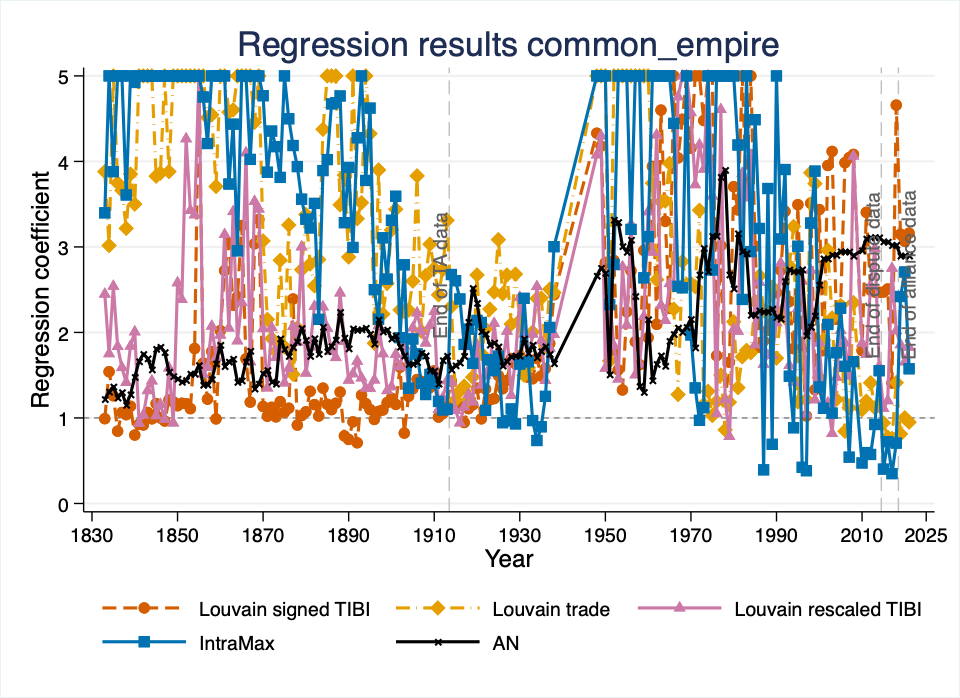

Values plotted in this chart, from the file beside it:
NetworkType, year, var, coef, ci_low, ci_high, r2p, llp
Tibi, 1833, common_empire, -0.008842, -0.2406, 0.2229, 8.1583073e-07, 0.005631
LouvainMaxtrade, 1833, common_empire, 1.356, 1.12, 1.592, 0.02221, 113.6
LouvainTibirescale, 1833, common_empire, 0.8953, 0.6678, 1.123, 0.009196, 58.03
IntraMax, 1833, common_empire, 1.223, 0.9889, 1.458, 0.01759, 103.7
AN, 1833, common_empire, 0.1995, -0.1309, 0.5298, 0.0002135, 1.072
Tibi, 1834, common_empire, 0.4322, 0.1655, 0.6989, 0.001614, 10.39
LouvainMaxtrade, 1834, common_empire, 1.104, 0.8411, 1.367, 0.01132, 61.62
LouvainTibirescale, 1834, common_empire, 0.5601, 0.2947, 0.8255, 0.002786, 17.04
IntraMax, 1834, common_empire, 1.955, 1.661, 2.249, 0.03909, 177.5
AN, 1834, common_empire, 0.2675, -0.1241, 0.6591, 0.0003101, 1.451
Tibi, 1835, common_empire, 0.2305, -0.0000258, 0.461, 0.0005608, 3.862
LouvainMaxtrade, 1835, common_empire, 1.62, 1.387, 1.853, 0.03242, 172.8
LouvainTibirescale, 1835, common_empire, 0.9324, 0.6932, 1.172, 0.009416, 53.74
IntraMax, 1835, common_empire, 1.356, 1.117, 1.595, 0.02178, 100.9
AN, 1835, common_empire, 0.3127, -0.02127, 0.6467, 0.0005291, 2.649
Tibi, 1836, common_empire, -0.168, -0.4143, 0.07829, 0.0002825, 1.85
LouvainMaxtrade, 1836, common_empire, 1.321, 1.074, 1.569, 0.02117, 103.9
LouvainTibirescale, 1836, common_empire, 0.6071, 0.3471, 0.8672, 0.003818, 19.24
IntraMax, 1836, common_empire, 2.287, 2.032, 2.543, 0.07272, 322.7
AN, 1836, common_empire, 0.2137, -0.1327, 0.5601, 0.0002355, 1.138
Tibi, 1837, common_empire, 0.06236, -0.1919, 0.3166, 0.00003545, 0.2318
LouvainMaxtrade, 1837, common_empire, 1.298, 1.045, 1.551, 0.01808, 97.81
LouvainTibirescale, 1837, common_empire, 0.4633, 0.2116, 0.7149, 0.002018, 12.64
IntraMax, 1837, common_empire, 1.787, 1.515, 2.06, 0.03704, 160.7
AN, 1837, common_empire, 0.2634, -0.105, 0.6318, 0.0003299, 1.587
Tibi, 1838, common_empire, 0.03782, -0.1807, 0.2564, 0.00001328, 0.1142
LouvainMaxtrade, 1838, common_empire, 1.169, 0.9439, 1.393, 0.01414, 100.6
LouvainTibirescale, 1838, common_empire, 0.3469, 0.09946, 0.5943, 0.001043, 7.5
IntraMax, 1838, common_empire, 1.283, 1.053, 1.513, 0.01778, 116
AN, 1838, common_empire, 0.1425, -0.1909, 0.4759, 0.0000988, 0.5948
Tibi, 1839, common_empire, 0.1284, -0.0962, 0.3529, 0.000168, 1.246
LouvainMaxtrade, 1839, common_empire, 1.349, 1.117, 1.58, 0.01967, 135.7
LouvainTibirescale, 1839, common_empire, 0.6096, 0.3869, 0.8324, 0.003919, 28.12
IntraMax, 1839, common_empire, 1.611, 1.375, 1.847, 0.03298, 170
AN, 1839, common_empire, 0.2434, -0.09358, 0.5804, 0.0002878, 1.575
Tibi, 1840, common_empire, -0.2228, -0.4426, -0.003024, 0.0004643, 3.988
LouvainMaxtrade, 1840, common_empire, 1.253, 1.031, 1.475, 0.01768, 115.2
LouvainTibirescale, 1840, common_empire, 0.6966, 0.4797, 0.9135, 0.004755, 38.53
IntraMax, 1840, common_empire, 1.594, 1.307, 1.881, 0.01848, 161.8
AN, 1840, common_empire, 0.3916, 0.07793, 0.7052, 0.0007803, 4.893
Tibi, 1841, common_empire, -0.076, -0.2816, 0.1296, 0.00006219, 0.5296
LouvainMaxtrade, 1841, common_empire, 2.062, 1.845, 2.279, 0.05338, 375.4
LouvainTibirescale, 1841, common_empire, -0.06439, -0.2639, 0.1352, 0.00004557, 0.3991
IntraMax, 1841, common_empire, 1.991, 1.763, 2.219, 0.0451, 346.2
AN, 1841, common_empire, 0.5084, 0.2244, 0.7924, 0.001537, 9.746
Tibi, 1842, common_empire, -0.08539, -0.2946, 0.1238, 0.00008057, 0.6527
LouvainMaxtrade, 1842, common_empire, 1.718, 1.498, 1.938, 0.0348, 260.4
LouvainTibirescale, 1842, common_empire, 0.03339, -0.1689, 0.2357, 0.00001267, 0.1052
IntraMax, 1842, common_empire, 2.019, 1.807, 2.23, 0.05907, 347.1
AN, 1842, common_empire, 0.5585, 0.2672, 0.8498, 0.001911, 11.46
Tibi, 1843, common_empire, 0.06264, -0.1373, 0.2626, 0.00004389, 0.3746
LouvainMaxtrade, 1843, common_empire, 3.725, 3.391, 4.058, 0.1278, 988.9
LouvainTibirescale, 1843, common_empire, 0.2767, 0.08606, 0.4673, 0.000888, 8.083
IntraMax, 1843, common_empire, 1.631, 1.437, 1.824, 0.03644, 266.9
AN, 1843, common_empire, 0.5289, 0.2533, 0.8044, 0.001804, 11.94
Tibi, 1844, common_empire, -0.01058, -0.2025, 0.1814, 1.3482660e-06, 0.01167
LouvainMaxtrade, 1844, common_empire, 3.68, 3.341, 4.019, 0.1218, 957.7
LouvainTibirescale, 1844, common_empire, 0.3598, 0.1704, 0.5492, 0.001587, 13.73
IntraMax, 1844, common_empire, 2.842, 2.57, 3.114, 0.08109, 668.8
AN, 1844, common_empire, 0.4493, 0.1667, 0.7319, 0.001316, 8.643
... 835 more rows
